Dataset: augmented_dataset (GitHub, NamanGandhi2005/Ultra-fruit-analyser). Classes: apple stage 1, apple stage 2, apple stage 3, banana stage 1, banana stage 2, banana stage 3, banana stage 4, banana stage 5, banana stage 6, banana stage 7, banana stage 8, banana stage 9, mango stage 1, mango stage 2, mango stage 3, mango stage 4, orange stage 1, orange stage 2, orange stage 3, orange stage 4, orange stage 5.

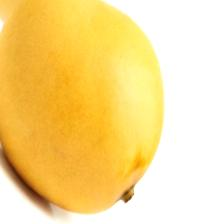
Label: mango stage 3

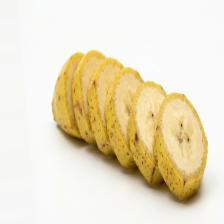
Label: banana stage 5

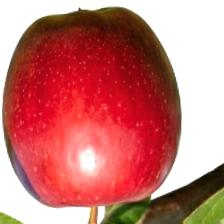
Label: apple stage 2

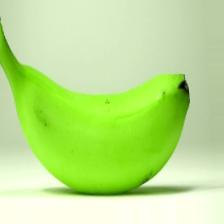
Label: banana stage 2

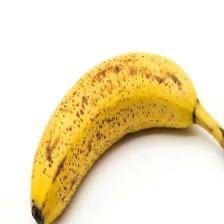
Label: banana stage 7

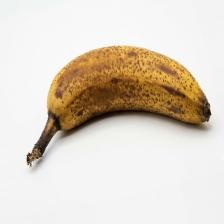
Label: banana stage 6
